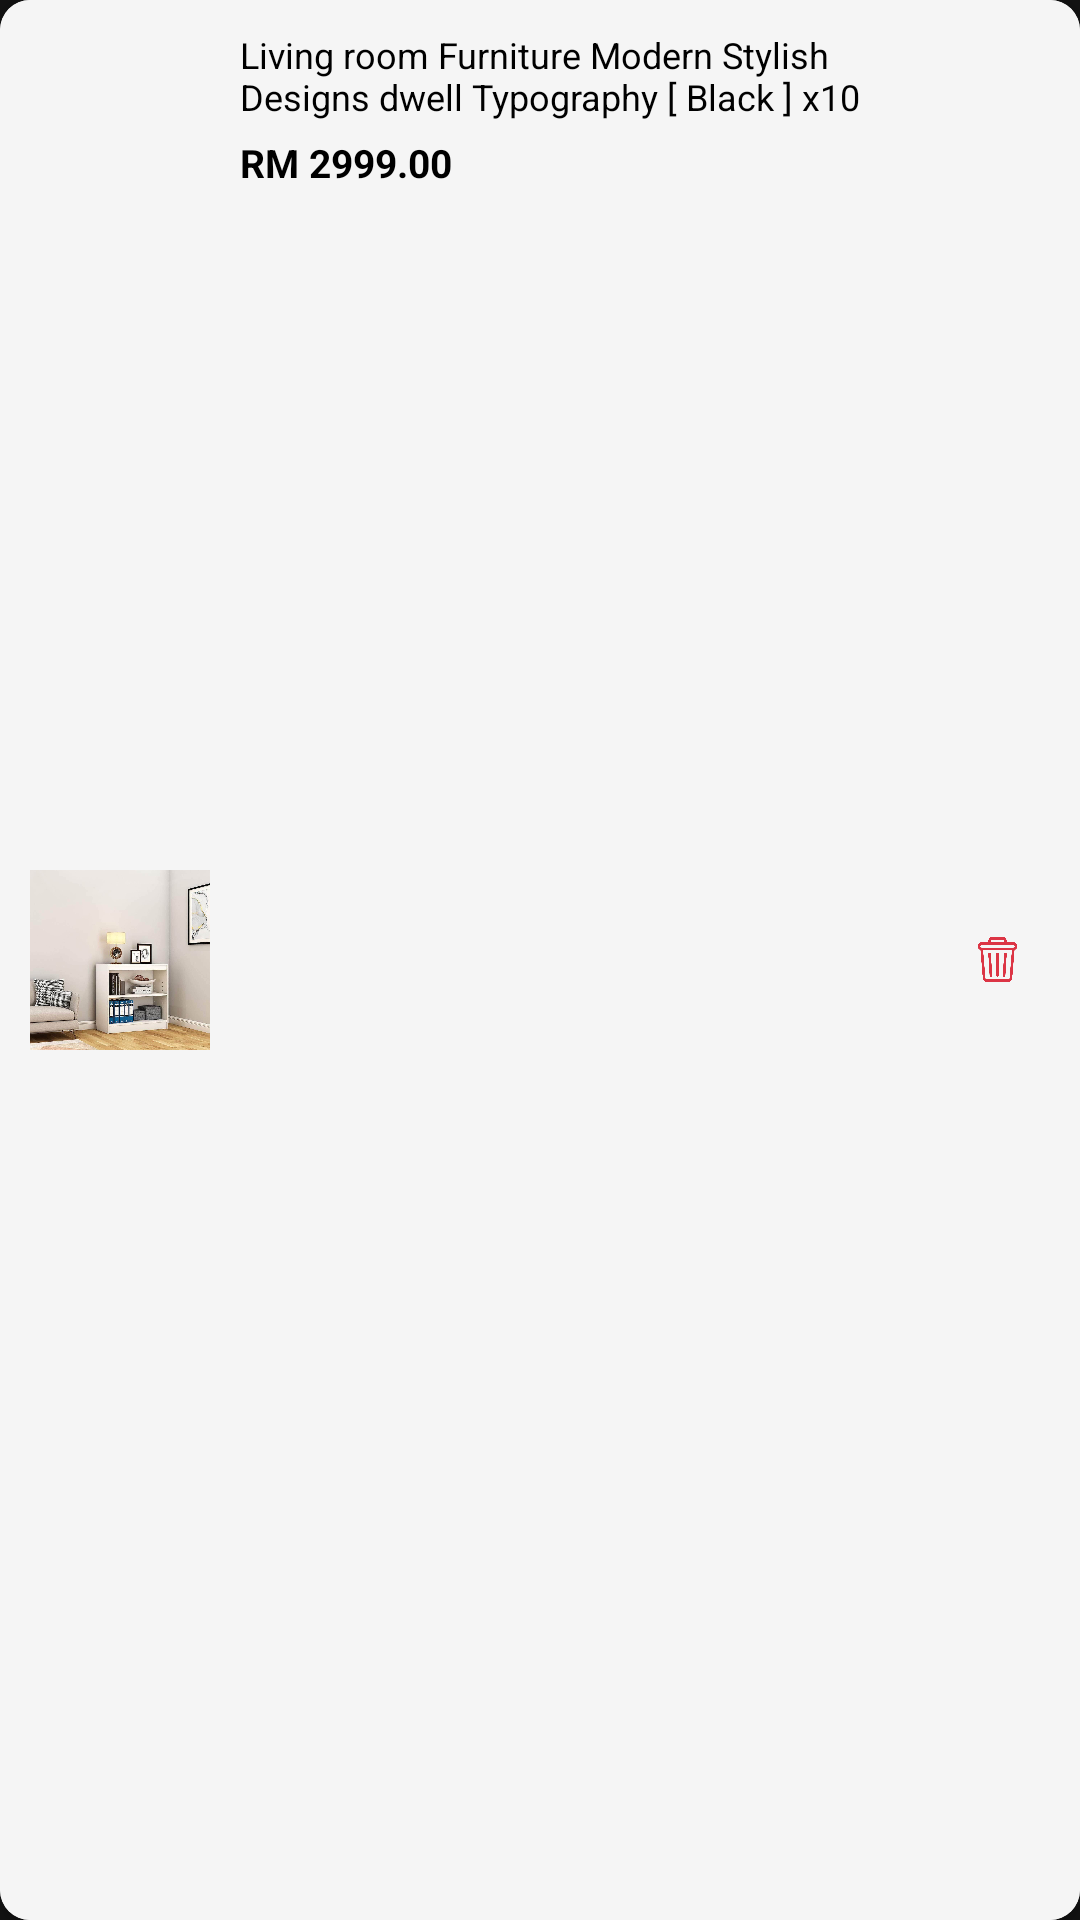

This screen was rendered from an Android layout file. Write that file and the resources it references.
<!-- AndroidManifest.xml: application theme Theme.MaterialComponents.NoActionBar -->
<!-- res/layout/folder_product_box.xml -->
<?xml version="1.0" encoding="utf-8"?>
<androidx.cardview.widget.CardView xmlns:android="http://schemas.android.com/apk/res/android"
    xmlns:app="http://schemas.android.com/apk/res-auto"
    android:id="@+id/productBox"
    android:layout_width="match_parent"
    android:layout_height="wrap_content"
    android:layout_marginTop="10dp"
    android:backgroundTint="#F5F5F5"
    app:cardCornerRadius="10dp">

    <LinearLayout
        android:layout_width="match_parent"
        android:layout_height="match_parent"
        android:orientation="horizontal"
        android:background="#F5F5F5" >

        
        <ImageView
            android:id="@+id/productImage"
            android:layout_width="60dp"
            android:layout_height="60dp"
            android:layout_gravity="center"
            android:layout_marginRight="15dp"
            android:src="@drawable/product1_image"
            android:scaleType="centerCrop"
            android:layout_margin="10dp"/>

        <LinearLayout
            android:layout_width="0dp"
            android:layout_height="wrap_content"
            android:layout_weight="1"
            android:orientation="vertical"
            android:paddingRight="15dp"
            android:paddingTop="10dp"
            android:paddingBottom="10dp">

            
            <TextView
                android:id="@+id/productTitle"
                android:layout_width="match_parent"
                android:layout_height="wrap_content"
                android:text="Living room Furniture Modern Stylish Designs dwell Typography [ Black ] x10"
                android:textColor="@color/black"
                android:layout_marginTop="0dp"
                android:paddingTop="0dp"
                android:layout_gravity="top"
                android:textSize="12sp"/>

            
            <TextView
                android:id="@+id/productPrice"
                android:layout_width="wrap_content"
                android:layout_height="wrap_content"
                android:text="RM 2999.00"
                android:textColor="@color/black"
                android:textStyle="bold"
                android:textSize="13sp"
                android:layout_marginTop="5dp"/>

        </LinearLayout>

        
        <ImageView
            android:id="@+id/deleteButton"
            android:layout_width="15dp"
            android:layout_height="15dp"
            android:src="@drawable/delete_icon"
            android:contentDescription="Delete"
            android:layout_gravity="center"
            android:layout_marginEnd="20dp"/>

    </LinearLayout>

</androidx.cardview.widget.CardView>
<!-- resources referenced by this layout -->
<resources>
  <color name="black">#FF000000</color>
  <!-- drawable delete_icon: png bitmap (drawable, 19001 bytes) -->
  <!-- drawable product1_image: jpeg bitmap (drawable, 76642 bytes) -->
</resources>
